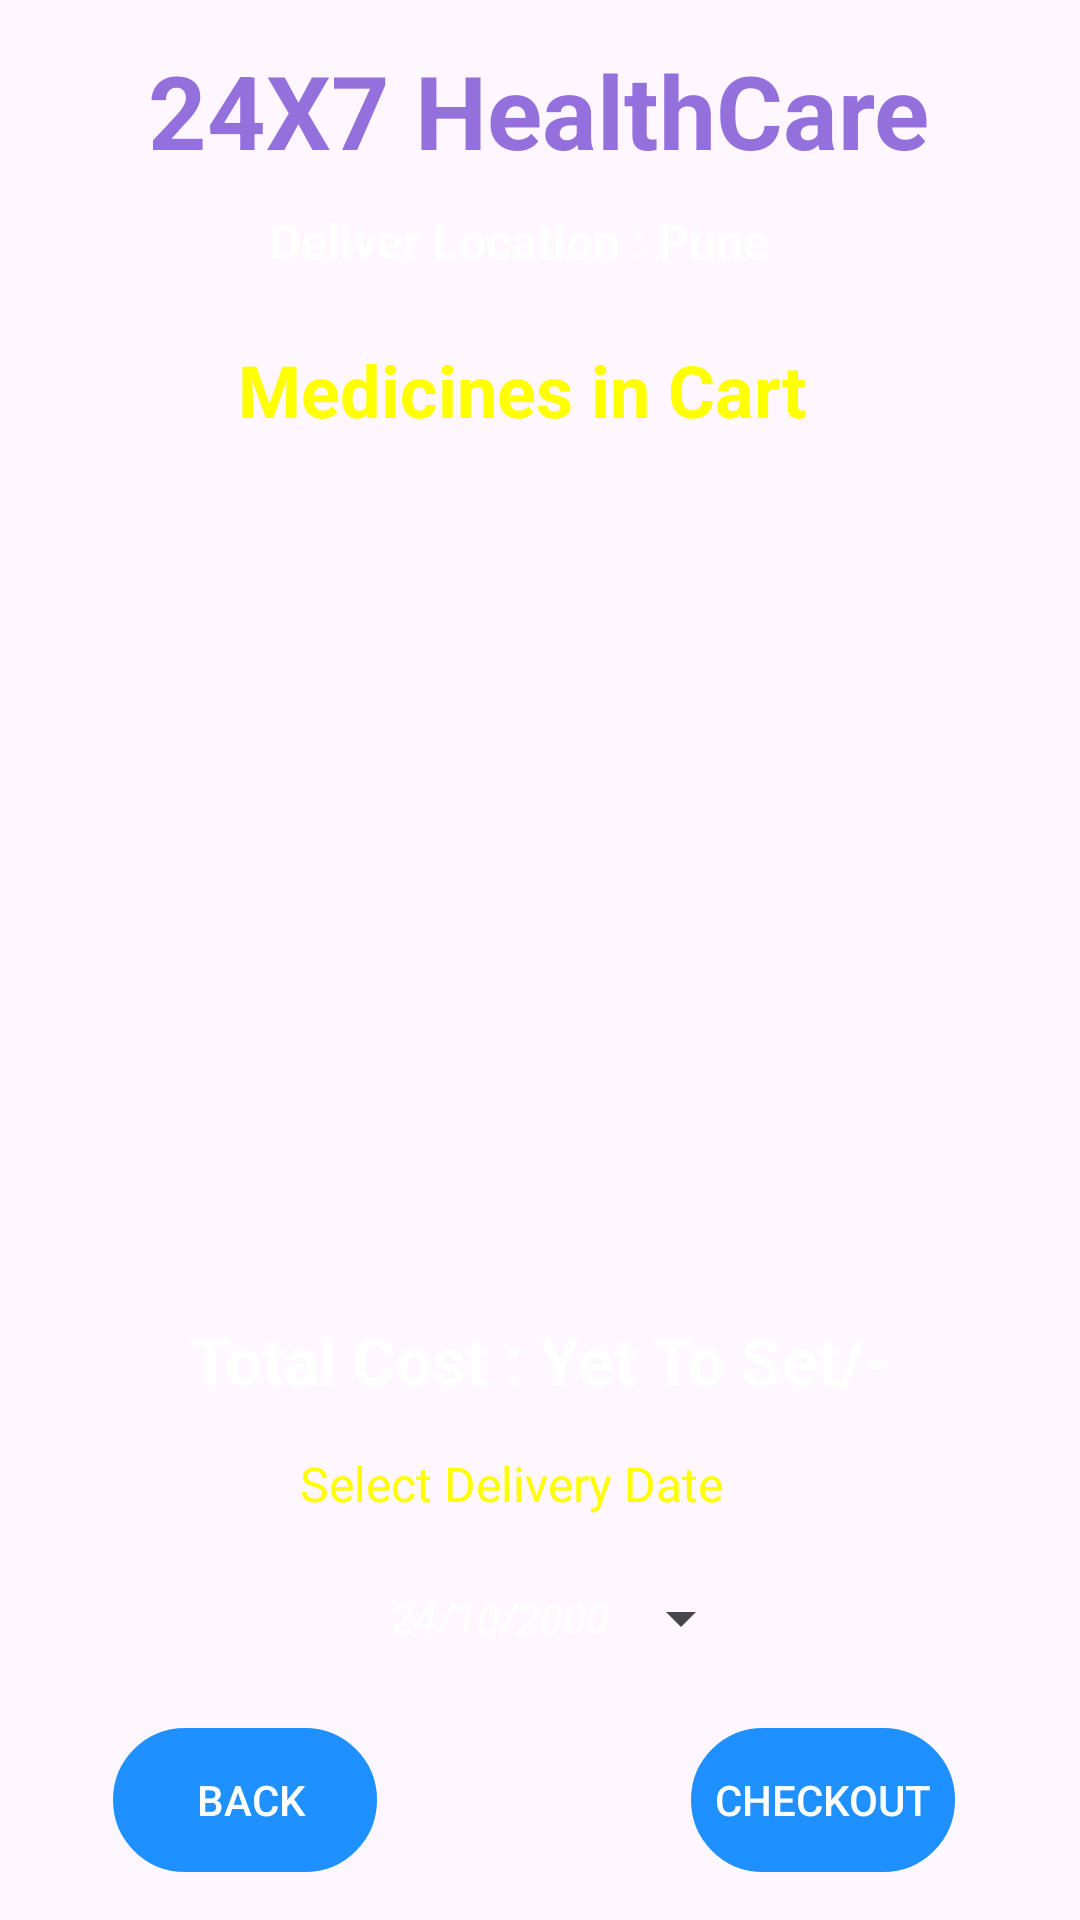

This screen was rendered from an Android layout file. Write that file and the resources it references.
<!-- AndroidManifest.xml: application theme Theme.HealthCare_App -->
<!-- res/layout/activity_cart_buy_medicine.xml -->
<?xml version="1.0" encoding="utf-8"?>
<androidx.constraintlayout.widget.ConstraintLayout
    xmlns:android="http://schemas.android.com/apk/res/android"
    xmlns:app="http://schemas.android.com/apk/res-auto"
    xmlns:tools="http://schemas.android.com/tools"
    android:id="@+id/main"
    android:layout_width="match_parent"
    android:layout_height="match_parent"
    android:background="@drawable/background"
    tools:context=".CartBuyMedicineActivity">

    <TextView
        android:id="@+id/textViewLD_logo4"
        android:layout_width="wrap_content"
        android:layout_height="wrap_content"
        android:layout_marginTop="14dp"
        android:text="@string/Health24X7"
        android:textColor="@color/mediumPurple"
        android:textSize="34sp"
        android:textStyle="bold"
        app:layout_constraintEnd_toEndOf="parent"
        app:layout_constraintHorizontal_bias="0.496"
        app:layout_constraintStart_toStartOf="parent"
        app:layout_constraintTop_toTopOf="parent" />

    <TextView
        android:id="@+id/textViewLD_logo6"
        android:layout_width="wrap_content"
        android:layout_height="wrap_content"
        android:text="@string/deliver"
        android:textColor="@color/white"
        android:textSize="16sp"
        android:textStyle="bold"
        app:layout_constraintBottom_toBottomOf="parent"
        app:layout_constraintEnd_toEndOf="parent"
        app:layout_constraintHorizontal_bias="0.465"
        app:layout_constraintStart_toStartOf="parent"
        app:layout_constraintTop_toBottomOf="@+id/textViewLD_logo4"
        app:layout_constraintVertical_bias="0.018" />

    <TextView
        android:id="@+id/textViewBMCartTitle"
        android:layout_width="wrap_content"
        android:layout_height="wrap_content"
        android:layout_marginTop="12dp"
        android:text="@string/med_INcart"
        android:textColor="@color/yellow"
        android:textSize="24sp"
        android:textStyle="bold"
        app:layout_constraintBottom_toBottomOf="parent"
        app:layout_constraintEnd_toEndOf="parent"
        app:layout_constraintHorizontal_bias="0.465"
        app:layout_constraintStart_toStartOf="parent"
        app:layout_constraintTop_toBottomOf="@+id/textViewLD_logo6"
        app:layout_constraintVertical_bias="0.021" />

    <ListView
        android:id="@+id/listViewBMCart"
        android:layout_width="350dp"
        android:layout_height="350dp"
        android:layout_margin="12dp"
        android:layout_marginStart="16dp"
        android:layout_marginTop="24dp"
        app:layout_constraintEnd_toEndOf="parent"
        app:layout_constraintHorizontal_bias="0.311"
        app:layout_constraintStart_toStartOf="parent"
        app:layout_constraintTop_toBottomOf="@+id/textViewBMCartTitle" />

    <TextView
        android:id="@+id/textViewBMCartTotalCost"
        android:layout_width="wrap_content"
        android:layout_height="wrap_content"
        android:layout_marginBottom="170dp"
        android:text="@string/total_cost2"
        android:textColor="@color/white"
        android:textSize="22sp"
        android:textStyle="bold"
        app:layout_constraintBottom_toBottomOf="parent"
        app:layout_constraintEnd_toEndOf="parent"
        app:layout_constraintStart_toStartOf="parent"
        app:layout_constraintTop_toBottomOf="@+id/textViewBMCartTitle"
        app:layout_constraintVertical_bias="0.992" />

    <TextView
        android:id="@+id/textView3"
        android:layout_width="wrap_content"
        android:layout_height="wrap_content"
        android:layout_marginTop="16dp"
        android:text="@string/sel_delDate"
        android:textColor="@color/yellow"
        android:textSize="16sp"
        app:layout_constraintEnd_toEndOf="parent"
        app:layout_constraintHorizontal_bias="0.457"
        app:layout_constraintStart_toStartOf="parent"
        app:layout_constraintTop_toBottomOf="@+id/textViewBMCartTotalCost" />


    <androidx.appcompat.widget.AppCompatButton
        android:id="@+id/buttonBMCartDate"
        style="?android:spinnerStyle"
        android:layout_width="wrap_content"
        android:layout_height="wrap_content"
        android:layout_marginTop="10dp"
        android:elevation="6dp"
        android:text="@string/default_date"
        android:textColor="@color/white"
        android:textStyle="italic"
        app:layout_constraintEnd_toEndOf="parent"
        app:layout_constraintHorizontal_bias="0.545"
        app:layout_constraintStart_toStartOf="parent"
        app:layout_constraintTop_toBottomOf="@+id/textView3" />

    <androidx.appcompat.widget.AppCompatButton
        android:id="@+id/buttonBMCartBack"
        android:layout_width="wrap_content"
        android:layout_height="48dp"
        android:layout_marginBottom="16dp"
        android:background="@drawable/back_bt_bg"
        android:backgroundTint="@color/dodger_blue"
        android:drawableStart="@drawable/back_arrow"
        android:drawablePadding="-10dp"
        android:elevation="6dp"
        android:paddingStart="4dp"
        android:paddingEnd="-5dp"
        android:text="@string/back"
        android:textColor="@color/white"
        app:layout_constraintBottom_toBottomOf="parent"
        app:layout_constraintEnd_toEndOf="parent"
        app:layout_constraintHorizontal_bias="0.139"
        app:layout_constraintStart_toStartOf="parent" />

    <androidx.appcompat.widget.AppCompatButton
        android:id="@+id/buttonBMCartCheckout"
        android:layout_width="wrap_content"
        android:layout_height="48dp"
        android:layout_marginBottom="16dp"
        android:background="@drawable/back_bt_bg"
        android:backgroundTint="@color/dodger_blue"
        android:drawableStart="@drawable/baseline_add_chart_24"
        android:drawablePadding="2dp"
        android:elevation="6dp"
        android:paddingStart="4dp"
        android:paddingEnd="4dp"
        android:text="@string/checkout"
        android:textColor="@color/white"
        app:layout_constraintBottom_toBottomOf="parent"
        app:layout_constraintEnd_toEndOf="parent"
        app:layout_constraintHorizontal_bias="0.847"
        app:layout_constraintStart_toStartOf="parent" />

</androidx.constraintlayout.widget.ConstraintLayout>
<!-- resources referenced by this layout -->
<resources>
  <color name="dodger_blue">#1E90FF</color>
  <color name="mediumPurple">#9370DB</color>
  <color name="white">#FFFFFFFF</color>
  <color name="yellow">#FFFF00</color>
  <!-- drawable back_bt_bg (drawable) -->
  <?xml version="1.0" encoding="utf-8"?>
  <shape xmlns:android="http://schemas.android.com/apk/res/android">
      <stroke android:color="@color/white" android:width="2dp"/>
      <corners android:radius="200dp" />
  </shape>
  <string name="Health24X7">24X7 HealthCare</string>
  <string name="back">BACK</string>
  <string name="checkout">CheckOut</string>
  <string name="default_date">24/10/2000</string>
  <string name="deliver">Deliver Location : Pune</string>
  <string name="med_INcart">Medicines in Cart</string>
  <string name="sel_delDate">Select Delivery Date</string>
  <string name="total_cost2">Total Cost : Yet To Set/-</string>
  <style name="Theme.HealthCare_App" parent="Base.Theme.HealthCare_App" />
  <style name="Base.Theme.HealthCare_App" parent="Theme.Material3.DayNight.NoActionBar">
          
          
      </style>
  
  
      // for action BAR
</resources>
